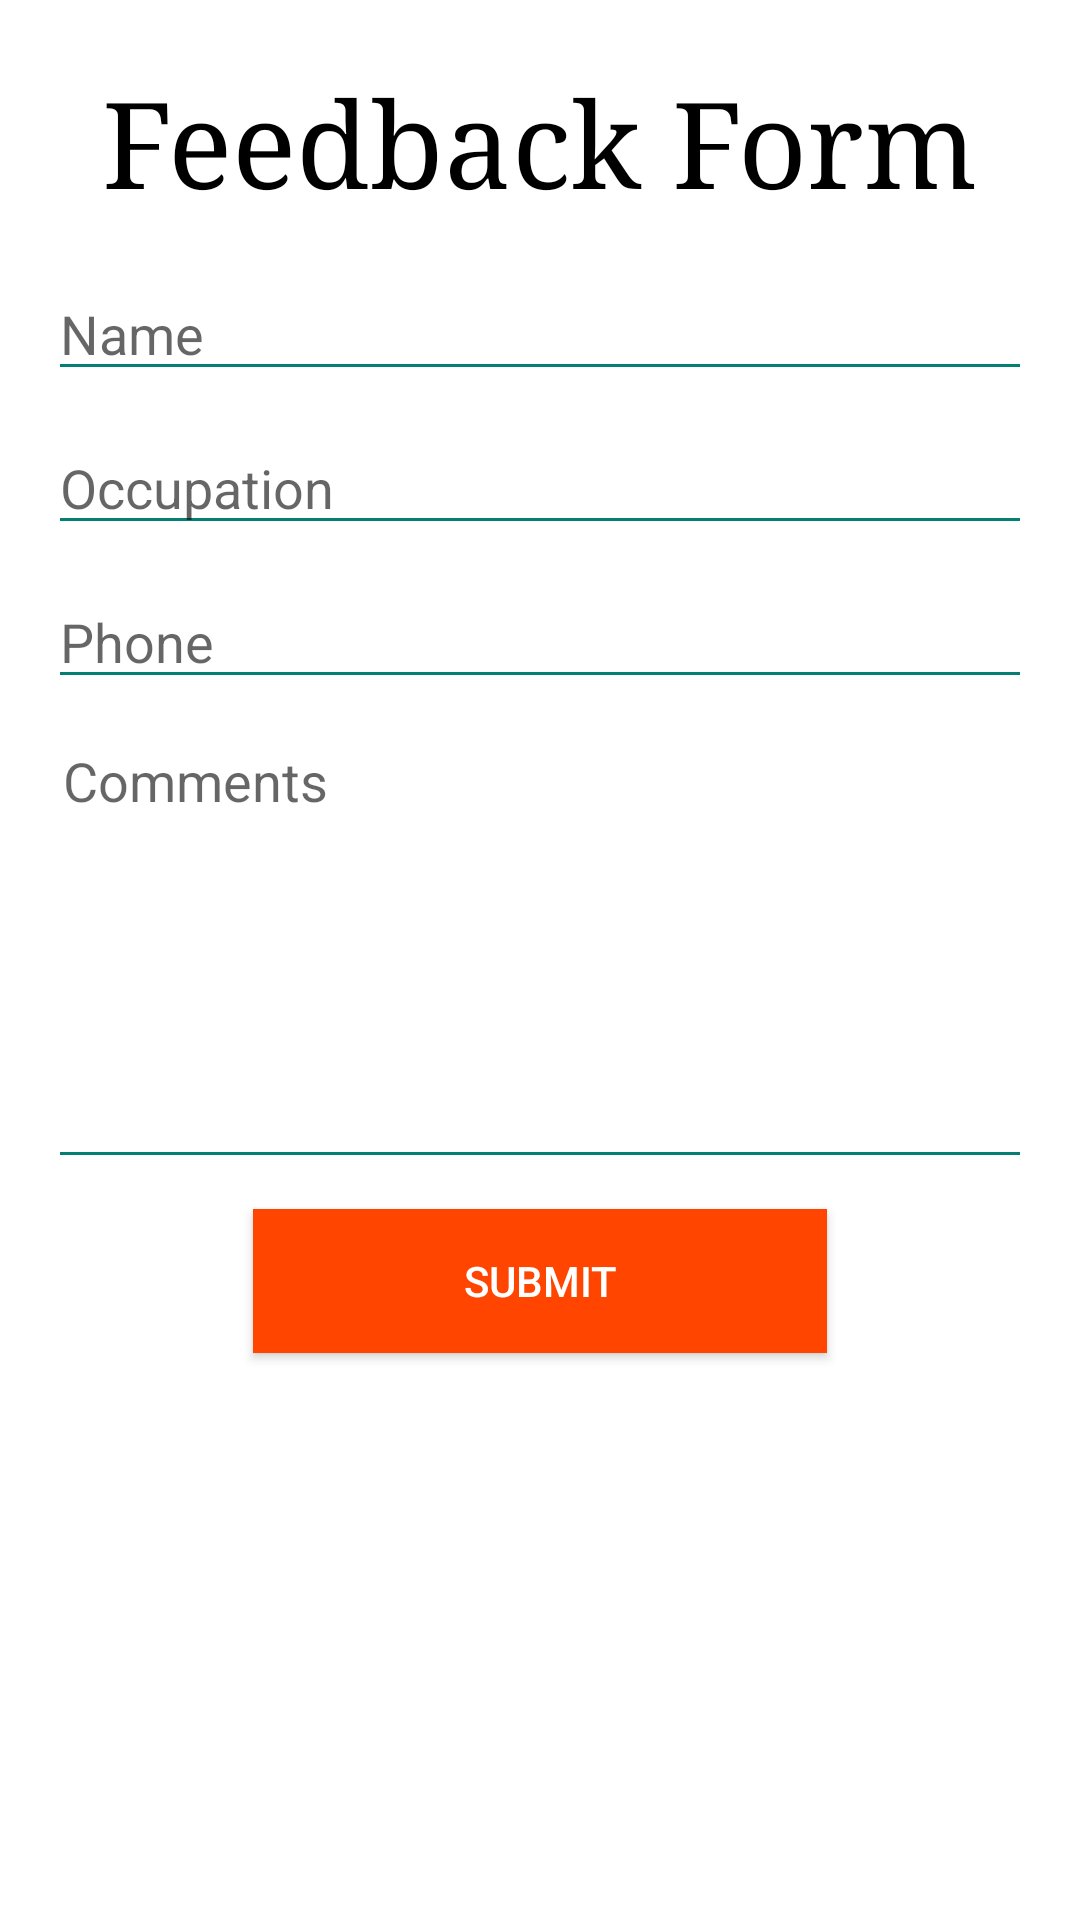

This screen was rendered from an Android layout file. Write that file and the resources it references.
<!-- AndroidManifest.xml: application theme AppTheme -->
<!-- res/layout/activity_feed_back.xml -->
<?xml version="1.0" encoding="utf-8"?>
<LinearLayout xmlns:android="http://schemas.android.com/apk/res/android"
    android:layout_width="match_parent"
    android:layout_height="match_parent"
    android:background="#FFFFFF"
    android:orientation="vertical"
    android:padding="16dp">

    <TextView
        android:id="@+id/contact_form_title"
        android:layout_width="wrap_content"
        android:layout_height="wrap_content"
        android:layout_gravity="center_horizontal"
        android:layout_marginBottom="16dp"
        android:layout_marginTop="5dp"
        android:text="Feedback Form"
        android:textColor="#000000"
        android:textSize="40sp"
        android:typeface="serif" />

    <EditText
        android:layout_width="fill_parent"
        android:layout_height="wrap_content"
        android:backgroundTint="@color/colorPrimaryDark"
        android:hint="Name"
        android:inputType="textPersonName"
        android:id="@+id/t1" />

    <EditText
        android:layout_width="fill_parent"
        android:layout_height="wrap_content"
        android:layout_marginBottom="10dp"
        android:layout_marginTop="10dp"
        android:backgroundTint="@color/colorPrimaryDark"
        android:hint="Occupation"
        android:inputType="textEmailAddress"
        android:id="@+id/t2" />

    <EditText
        android:layout_width="fill_parent"
        android:layout_height="wrap_content"
        android:backgroundTint="@color/colorPrimaryDark"
        android:hint="Phone"
        android:inputType="phone"
        android:id="@+id/t3" />

    <EditText
        android:layout_width="fill_parent"
        android:layout_height="150dp"
        android:layout_marginBottom="10dp"
        android:layout_marginTop="10dp"
        android:backgroundTint="@color/colorPrimaryDark"
        android:gravity="top"
        android:hint="Comments"
        android:fitsSystemWindows="true"
        android:breakStrategy="balanced"
        android:inputType="textMultiLine"
        android:singleLine="false"
        android:padding="5dp"
        android:id="@+id/t4" />

    <Button
        android:layout_width="wrap_content"
        android:layout_height="wrap_content"
        android:layout_gravity="center_horizontal"
        android:background="#FF4500"
        android:elevation="4dp"
        android:paddingLeft="70dp"
        android:paddingRight="70dp"
        android:text="Submit"
        android:textColor="#fff"
        android:id="@+id/feedback" />
</LinearLayout>
<!-- resources referenced by this layout -->
<resources>
  <color name="colorPrimaryDark">#047F74</color>
</resources>
